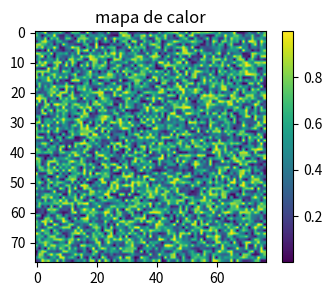

The matplotlib source for this figure:
import matplotlib.pyplot as plt
import numpy as np
from typing import Tuple

def generate_data(n:int, seed:int|None=123) -> np.ndarray:
    rng = np.random.default_rng(seed)
    return rng.random((n, n))

def process_data(data: np.ndarray) -> float:
    data_squared = data @ data
    return float(data_squared.mean())


def plot_data(data: np.ndarray) -> Tuple[plt.Figure, plt.Axes]:
    fig, ax = plt.subplots(figsize=(4, 3))
    im = ax.imshow(data, cmap="viridis")
    fig.colorbar(im, ax=ax)
    ax.set_title("mapa de calor")
    return fig, ax

if __name__ == "__main__":
    mat = generate_data(77, seed=777)
    metric = process_data(mat)
    fig, ax = plot_data(mat)
    fig.savefig("heatmap.png", dpi=120)
    print(f"Métrica={metric:.6f}")